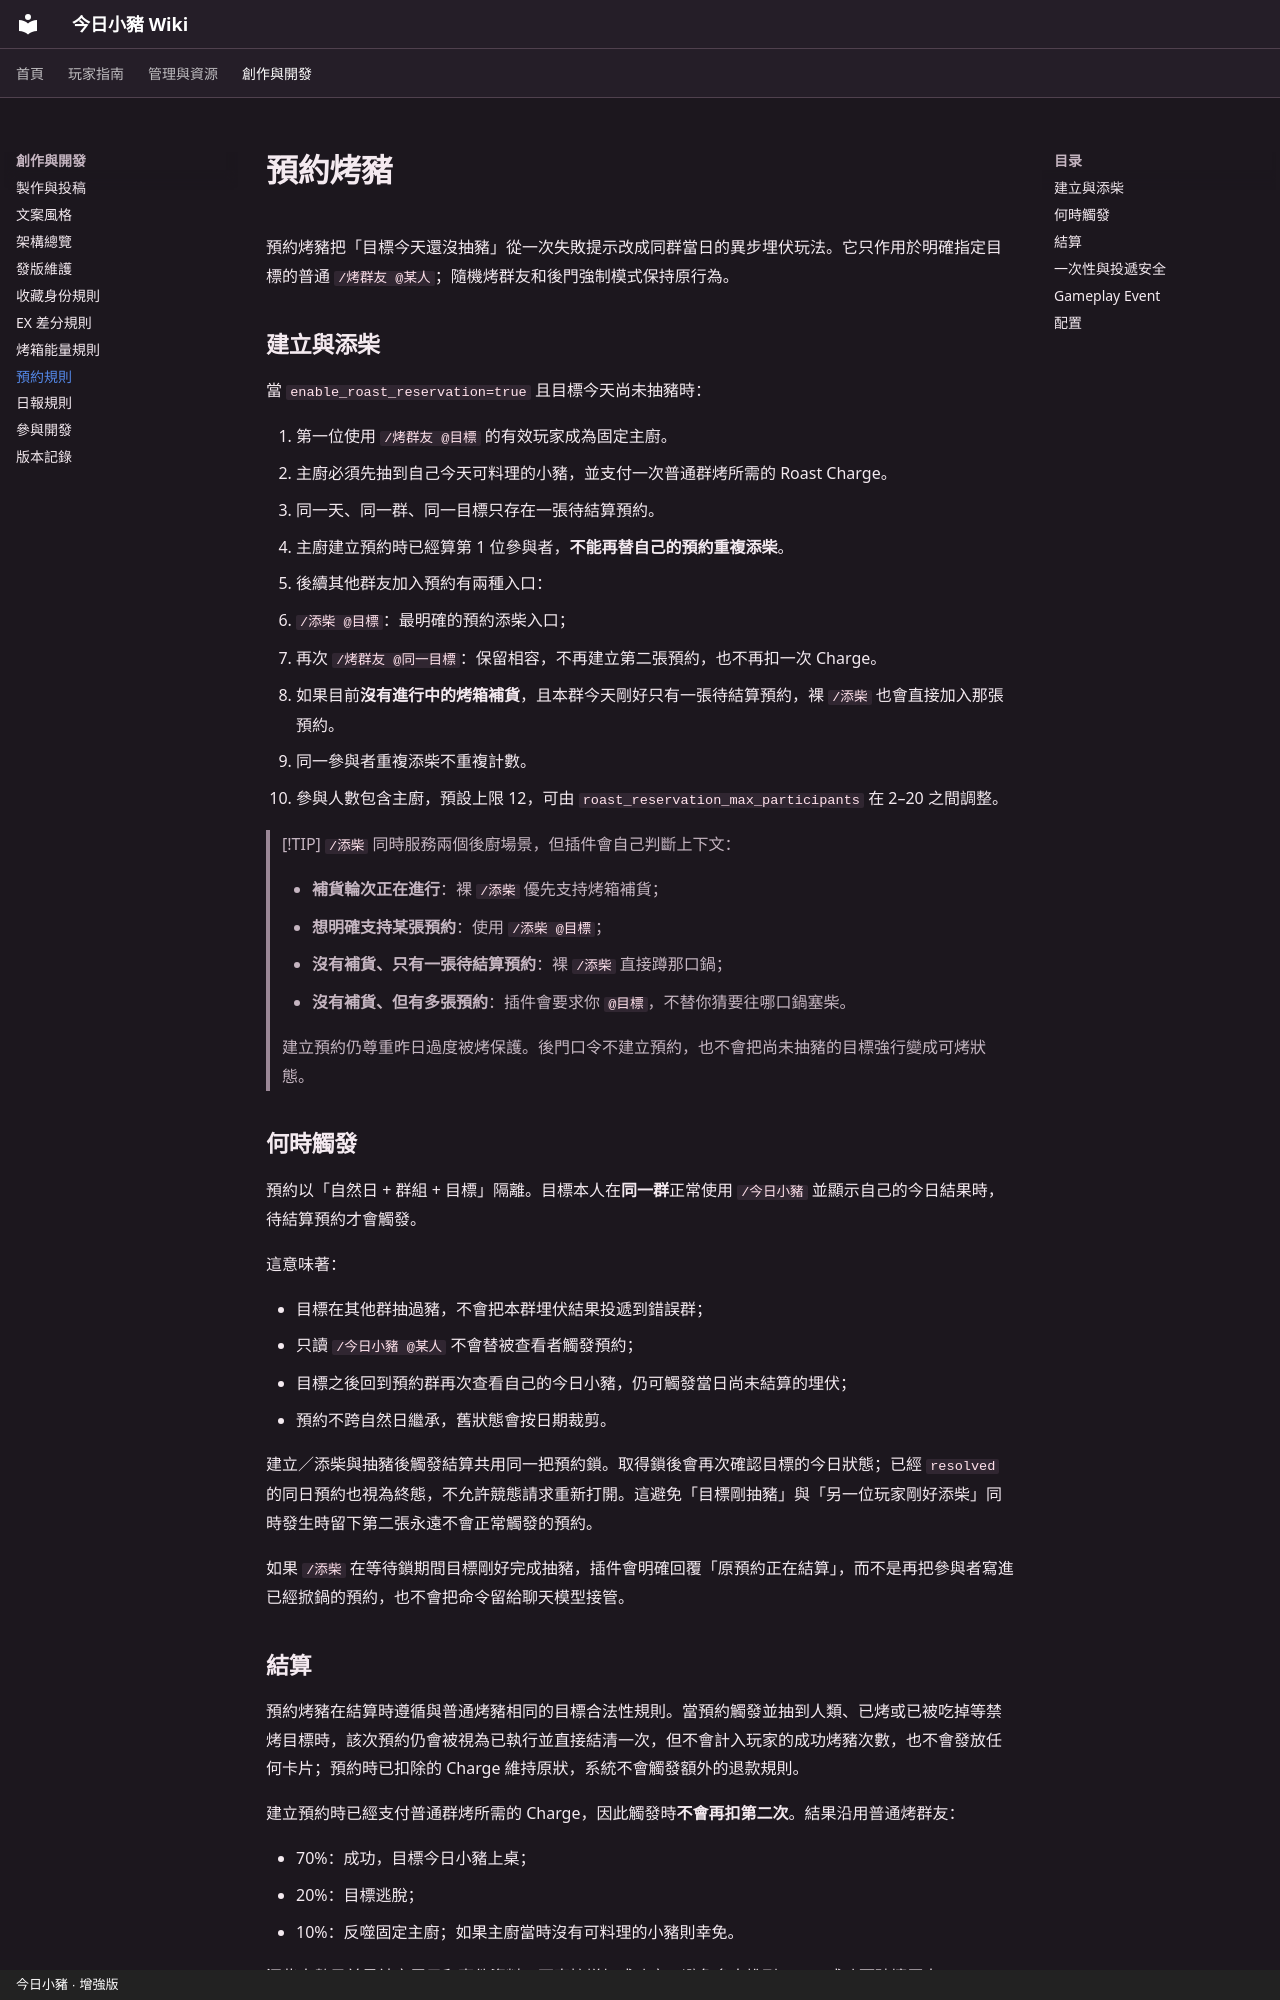

repository: casama233/astrbot_plugin_rollpig · page: ROAST-RESERVATIONS/index.html · generator: mkdocs · copyright: 今日小豬 · 增強版

# 預約烤豬

預約烤豬把「目標今天還沒抽豬」從一次失敗提示改成同群當日的異步埋伏玩法。它只作用於明確指定目標的普通 `/烤群友 @某人`；隨機烤群友和後門強制模式保持原行為。

## 建立與添柴

當 `enable_roast_reservation=true` 且目標今天尚未抽豬時：

1. 第一位使用 `/烤群友 @目標` 的有效玩家成為固定主廚。
2. 主廚必須先抽到自己今天可料理的小豬，並支付一次普通群烤所需的 Roast Charge。
3. 同一天、同一群、同一目標只存在一張待結算預約。
4. 主廚建立預約時已經算第 1 位參與者，**不能再替自己的預約重複添柴**。
5. 後續其他群友加入預約有兩種入口：
   - `/添柴 @目標`：最明確的預約添柴入口；
   - 再次 `/烤群友 @同一目標`：保留相容，不再建立第二張預約，也不再扣一次 Charge。
6. 如果目前**沒有進行中的烤箱補貨**，且本群今天剛好只有一張待結算預約，裸 `/添柴` 也會直接加入那張預約。
7. 同一參與者重複添柴不重複計數。
8. 參與人數包含主廚，預設上限 12，可由 `roast_reservation_max_participants` 在 2–20 之間調整。

> [!TIP]
> `/添柴` 同時服務兩個後廚場景，但插件會自己判斷上下文：
>
> - **補貨輪次正在進行**：裸 `/添柴` 優先支持烤箱補貨；
> - **想明確支持某張預約**：使用 `/添柴 @目標`；
> - **沒有補貨、只有一張待結算預約**：裸 `/添柴` 直接蹲那口鍋；
> - **沒有補貨、但有多張預約**：插件會要求你 `@目標`，不替你猜要往哪口鍋塞柴。
>
建立預約仍尊重昨日過度被烤保護。後門口令不建立預約，也不會把尚未抽豬的目標強行變成可烤狀態。

## 何時觸發

預約以「自然日 + 群組 + 目標」隔離。目標本人在**同一群**正常使用 `/今日小豬` 並顯示自己的今日結果時，待結算預約才會觸發。

這意味著：

- 目標在其他群抽過豬，不會把本群埋伏結果投遞到錯誤群；
- 只讀 `/今日小豬 @某人` 不會替被查看者觸發預約；
- 目標之後回到預約群再次查看自己的今日小豬，仍可觸發當日尚未結算的埋伏；
- 預約不跨自然日繼承，舊狀態會按日期裁剪。

建立／添柴與抽豬後觸發結算共用同一把預約鎖。取得鎖後會再次確認目標的今日狀態；已經 `resolved` 的同日預約也視為終態，不允許競態請求重新打開。這避免「目標剛抽豬」與「另一位玩家剛好添柴」同時發生時留下第二張永遠不會正常觸發的預約。

如果 `/添柴` 在等待鎖期間目標剛好完成抽豬，插件會明確回覆「原預約正在結算」，而不是再把參與者寫進已經掀鍋的預約，也不會把命令留給聊天模型接管。

## 結算

預約烤豬在結算時遵循與普通烤豬相同的目標合法性規則。當預約觸發並抽到人類、已烤或已被吃掉等禁烤目標時，該次預約仍會被視為已執行並直接結清一次，但不會計入玩家的成功烤豬次數，也不會發放任何卡片；預約時已扣除的 Charge 維持原狀，系統不會觸發額外的退款規則。

建立預約時已經支付普通群烤所需的 Charge，因此觸發時**不會再扣第二次**。結果沿用普通烤群友：

- 70%：成功，目標今日小豬上桌；
- 20%：目標逃脫；
- 10%：反噬固定主廚；如果主廚當時沒有可料理的小豬則幸免。

添柴人數目前是社交展示和事件資料，不直接增加成功率，避免多人堆到 100% 成功而破壞原本 70/20/10 的戲劇性。
